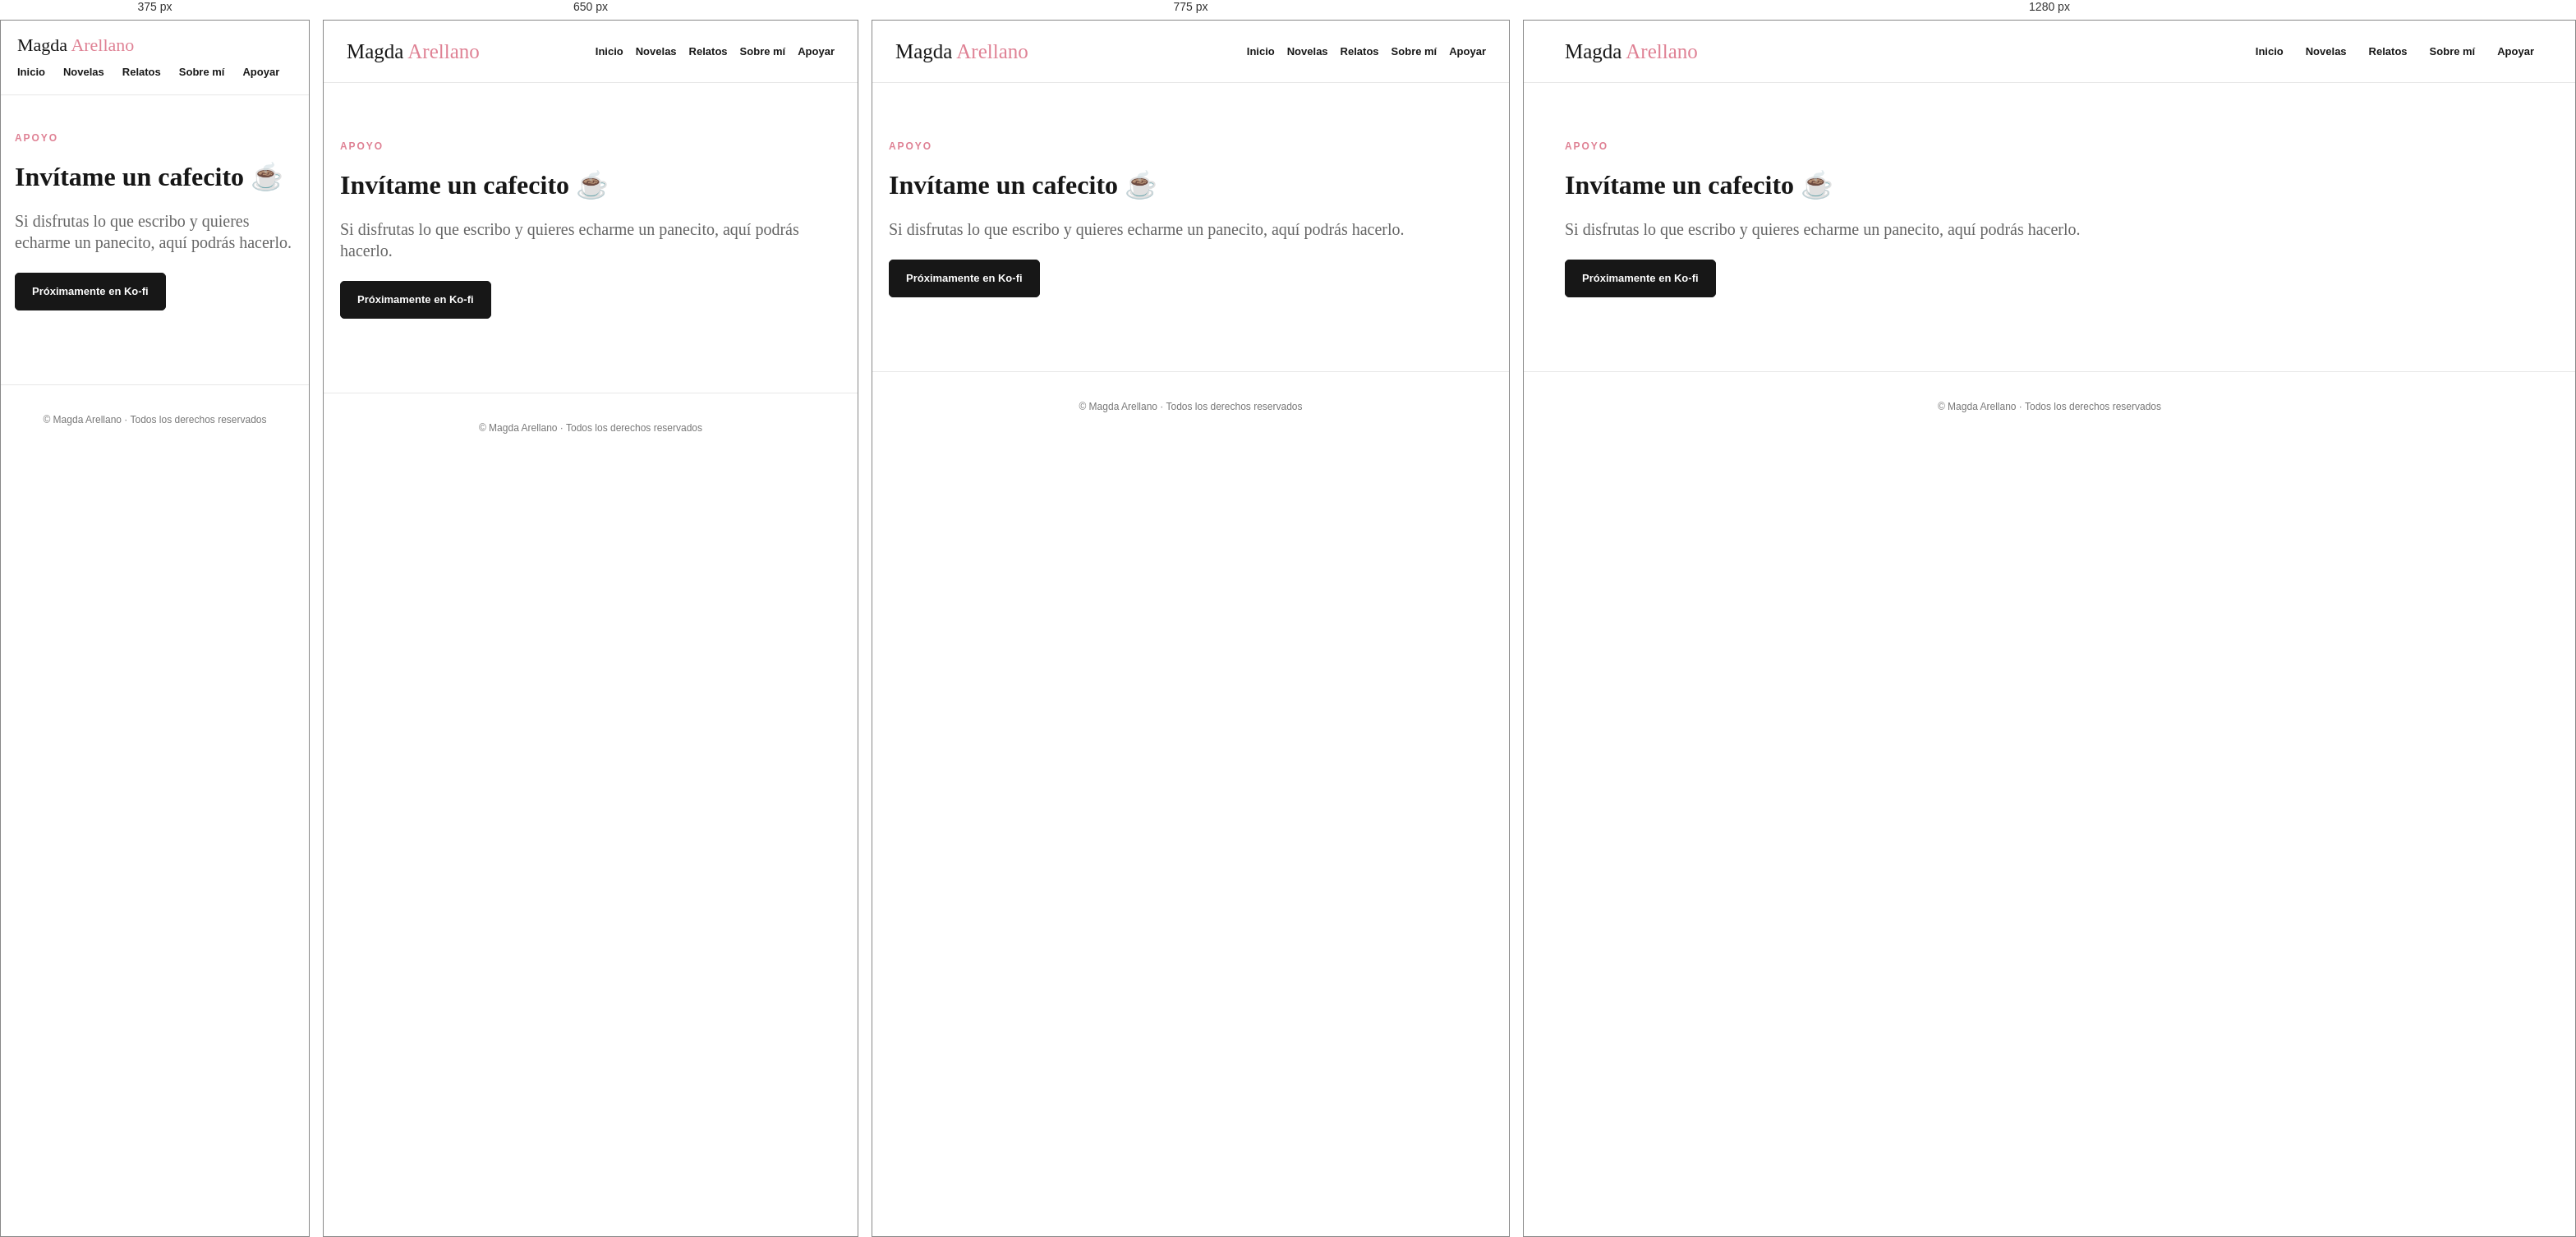
Rendered at 375 px, 650 px, 775 px and 1280 px, left to right.

<!-- file: donaciones.html -->
<!doctype html>
<html lang="es">

<head>
    <meta charset="utf-8">
    <meta name="viewport" content="width=device-width,initial-scale=1">
    <title>Invítame un cafecito · Magda Arellano</title>
    <link rel="stylesheet" href="css/styles.css">
</head>

<body>
    <header class="site-header"><a class="brand" href="index.html">Magda <span>Arellano</span></a>
        <nav>
    <a href="index.html">Inicio</a>
    <a href="novelas.html">Novelas</a>
    <a href="relatos.html">Relatos</a>
    <a href="sobre-mi.html">Sobre mí</a>
    <a href="donaciones.html">Apoyar</a>
</nav>
    </header>
    <main class="page donation">
        <p class="eyebrow">Apoyo</p>
        <h1>Invítame un cafecito ☕</h1>
        <p class="lead">Si disfrutas lo que escribo y quieres echarme un panecito, aquí podrás hacerlo.</p><a
            class="button primary" href="#" aria-disabled="true">Próximamente en Ko-fi</a>
    </main>
    <footer>© Magda Arellano · Todos los derechos reservados</footer>
</body>

</html>

/* @media block from styles.css */
@media (max-width: 850px) {

  nav {
    gap: 15px;
  }

  .project-hero {
    grid-template-columns: 1fr;
    gap: 45px;
  }

  .project-copy {
    padding-right: 0;
  }

  .project-cover {
    max-width: 540px;
    margin: auto;
  }

  .info {
    grid-template-columns: 1fr 1fr;
  }

  .project-grid {
    grid-template-columns: repeat(2, 1fr);
  }

  .home .project-grid {
    grid-template-columns: 1fr;
  }
}

/* @media block from styles.css */
@media (max-width: 600px) {

  .site-header {
    height: auto;
    min-height: 70px;
    padding: 17px 20px;
    align-items: flex-start;
    flex-direction: column;
    gap: 12px;
  }

  .brand {
    font-size: 22px;
  }

  nav {
    display: flex;
    width: 100%;
    gap: 22px;
    overflow-x: auto;
    white-space: nowrap;
    padding-bottom: 3px;
    scrollbar-width: none;
  }

  nav::-webkit-scrollbar {
    display: none;
  }

  .home,
  .page {
    width: calc(100% - 34px);
    padding-top: 45px;
  }

  .home h1 {
    font-size: clamp(48px, 14vw, 68px);
  }

    .project-grid {

    grid-template-columns: repeat(3, minmax(0, 1fr));

    gap: 14px;

  }

  .project-hero {
    margin-top: 0;
  }

  .project-cover img {
  width: 68%;
  max-height: none;
  display: block;
  margin: 0 auto;
}

.project-copy {
  margin-left: 0;
  transform: none;
  text-align: center;

}

  .project-copy h1 {
    font-size: 52px;
  }

  .project-copy {
  text-align: center;
  padding-right: 0;
}

.project-copy .tags {
  justify-content: center;
}

.project-copy .buttons {
  justify-content: center;
}

  .info {
  grid-template-columns: repeat(2, 1fr);
}

.project-copy .lead {
  line-height: 1.2;
}

  .synopsis {
    font-size: 18px;
    line-height: 1.3;
  }

  .arc-title {
  font-size: 16px;
}

  .section-head {
    gap: 15px;
    align-items: center;
  }


  /* Carrusel */

  .carousel-track {
    gap: 16px;
    padding-left: 17px;
  }

  .carousel-track .project-card {
    flex: 0 0 34vw;
    max-width: 170px;
  }

  .carousel-track.is-centered {
    width: max-content;
    min-width: 100%;
    justify-content: center;
  }

  .carousel-track.is-carousel {
    width: max-content;
    justify-content: flex-start;
  }

  .home-carousel {
    width: 100%;
    overflow-x: auto;
    overflow-y: hidden;
    padding-left: 0;
    padding-right: 20px;
  }

  .carousel-hint {
    font-size: 11px;
  }


  /* Redes sociales */

  .home-social {
    flex-direction: row;
    flex-wrap: nowrap;
    gap: 24px;
    width: 100%;
    justify-content: center;
  }


    /* Banner en móvil */

  .home-hero {

    margin-top: 0;

  }
}

/* @media block from styles.css */
@media (max-width: 600px) {

  .chapters-section .section-head {
    gap: 12px;
  }

  .chapter-count {
    font-size: 13px;
  }

  .arc-title {
  font-size: 10px;
  letter-spacing: 1.1px;
}

  .chapter-item {
    padding: 14px 16px;
  }

  .chapter-item strong {
    font-size: 16px;
  }

}

/* @media block from styles.css */
@media (max-width: 600px) {
  .about-layout {
    grid-template-columns: 1fr;
    gap: 40px;
  }

  .about-text {
    max-width: none;
  }
}

/* @media block from styles.css */
@media (max-width: 700px) {

  .updates-section {
    margin: 30px 0;
  }

  .updates-button {
    width: 34px;
    height: 34px;
    font-size: 19px;
  }

  .updates-prev {
    left: 8px;
  }

  .updates-next {
    right: 8px;
  }

  .updates-dots {
    margin-top: 10px;
    gap: 6px;
  }

  .updates-dot {
    width: 7px;
    height: 7px;
  }
}